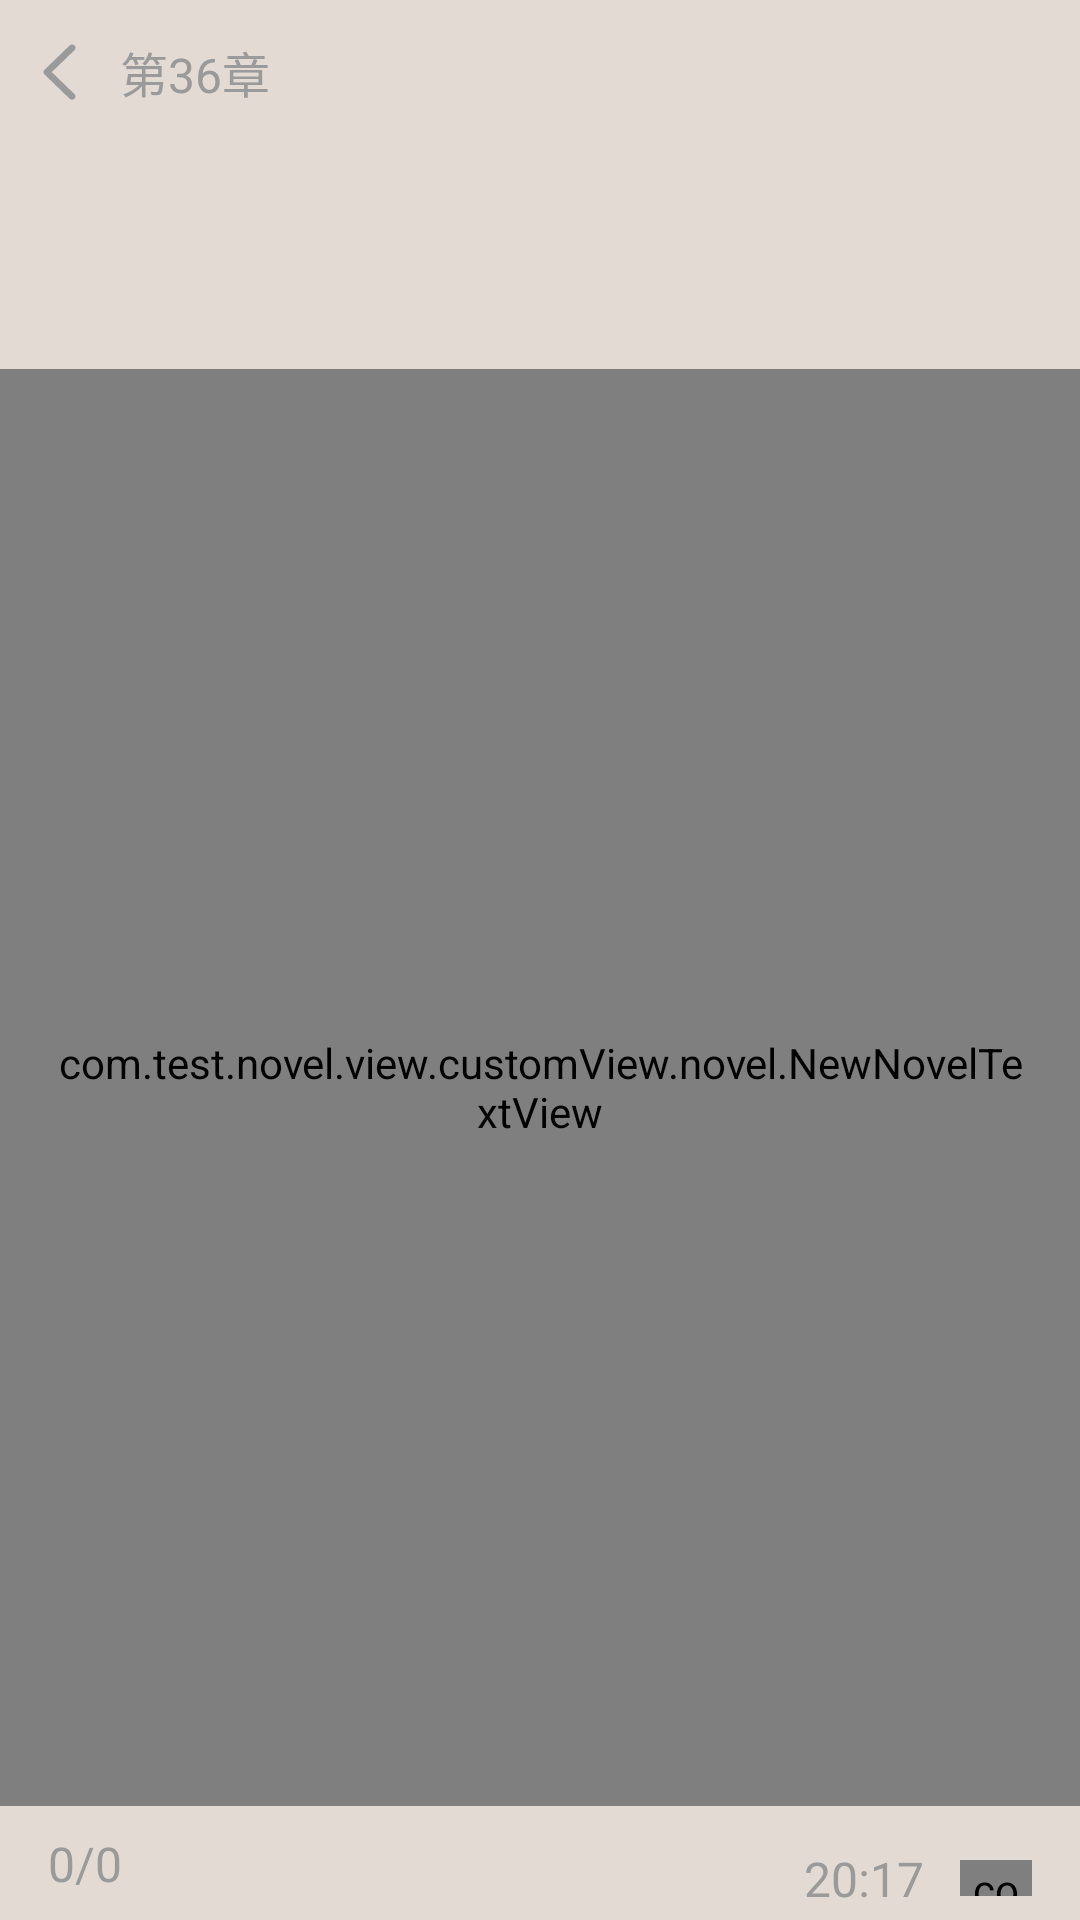

The Android layout XML behind this screen, and the referenced resources:
<!-- AndroidManifest.xml: application theme Theme.Novel -->
<!-- res/layout/fragment_page.xml -->
<?xml version="1.0" encoding="utf-8"?>
<androidx.constraintlayout.widget.ConstraintLayout
    xmlns:android="http://schemas.android.com/apk/res/android"
    xmlns:app="http://schemas.android.com/apk/res-auto"
    xmlns:tools="http://schemas.android.com/tools"
    android:layout_width="match_parent"
    android:layout_height="match_parent"
    android:background="#e3dbd3"
    tools:context=".view.novelPage.PageFragment">


    <LinearLayout
        android:id="@+id/topic"
        android:layout_width="match_parent"
        android:layout_height="48dp"
        android:orientation="horizontal"
        app:layout_constraintTop_toTopOf="parent"
        app:layout_constraintStart_toStartOf="parent">

        <ImageView
            android:id="@+id/topic_back"
            android:layout_width="24dp"
            android:layout_height="24dp"
            android:layout_gravity="center_vertical"
            android:layout_marginStart="8dp"
            android:src="@drawable/topic_back"/>

        <TextView
            android:id="@+id/novelChapter"
            android:layout_width="wrap_content"
            android:layout_height="wrap_content"
            android:layout_gravity="center_vertical"
            android:layout_marginStart="8dp"
            android:text="第36章"
            android:fontFamily="sans-serif"
            android:textSize="16sp"
            android:textColor="#9A9A9A"/>

    </LinearLayout>

    <TextView
        android:id="@+id/title"
        android:layout_width="match_parent"
        android:layout_height="wrap_content"
        android:padding="16.dp"
        android:fontFamily="sans-serif"
        android:textColor="#333333"
        android:textSize="32sp"
        android:textStyle="bold"
        android:letterSpacing="0.1"
        android:text=""
        app:layout_constraintStart_toStartOf="parent"
        app:layout_constraintTop_toBottomOf="@+id/topic"/>

    <com.test.novel.view.customView.novel.NewNovelTextView
        android:id="@+id/novelText"
        android:layout_width="match_parent"
        android:layout_height="0dp"
        android:fontFamily="sans-serif"
        android:includeFontPadding="false"
        android:letterSpacing="0.1"
        android:lineSpacingExtra="24dp"
        android:lineSpacingMultiplier="1.0"
        android:padding="16dp"
        android:text=""
        android:textColor="#333333"
        android:textSize="28sp"
        android:textStyle=""
        android:layout_marginBottom="18dp"
        app:layout_constraintBottom_toTopOf="@+id/batteryView"
        app:layout_constraintEnd_toEndOf="parent"
        app:layout_constraintHorizontal_bias="0.0"
        app:layout_constraintStart_toStartOf="parent"
        app:layout_constraintTop_toBottomOf="@+id/title"
        app:layout_constraintVertical_bias="1.0" />

    <TextView
        android:id="@+id/pageIndex"
        android:layout_width="wrap_content"
        android:layout_height="wrap_content"
        android:text="0/0"
        android:textColor="#9A9A9A"
        android:textSize="16sp"
        android:layout_marginStart="16dp"
        android:layout_marginBottom="8dp"
        app:layout_constraintBottom_toBottomOf="parent"
        app:layout_constraintStart_toStartOf="parent" />

    <TextView
        android:id="@+id/time"
        android:layout_width="wrap_content"
        android:layout_height="wrap_content"
        android:layout_marginEnd="12dp"
        android:text="20:17"
        android:textColor="#9A9A9A"
        android:textSize="16sp"
        app:layout_constraintBottom_toBottomOf="@id/batteryView"
        app:layout_constraintEnd_toStartOf="@+id/batteryView"
        app:layout_constraintTop_toTopOf="@+id/batteryView" />

    <com.test.novel.view.customView.BatteryView
        android:id="@+id/batteryView"
        android:layout_width="24dp"
        android:layout_height="12dp"
        android:layout_marginEnd="16dp"
        android:layout_marginBottom="8dp"
        app:batteryLevel="75"
        app:borderColor="#000000"
        app:borderWidth="2dp"
        app:layout_constraintBottom_toBottomOf="parent"
        app:layout_constraintEnd_toEndOf="parent"
        app:progressColor="#4CAF50" />

</androidx.constraintlayout.widget.ConstraintLayout>
<!-- resources referenced by this layout -->
<resources>
  <!-- drawable topic_back (drawable) -->
  <vector xmlns:android="http://schemas.android.com/apk/res/android"
      android:width="35dp"
      android:height="35dp"
      android:viewportWidth="1024"
      android:viewportHeight="1024">
    <path
        android:pathData="M395.2,513.6l323.1,-312.4c19.1,-18.4 19.1,-48.3 0,-66.7 -19.1,-18.4 -49.9,-18.4 -69,0L291.8,480.3c-19.1,18.4 -19.1,48.3 0,66.7l357.6,345.7c9.5,9.2 22,13.8 34.5,13.8 12.5,0 25,-4.6 34.5,-13.8 19.1,-18.4 19.1,-48.2 0,-66.7L395.2,513.6z"
        android:fillColor="#9A9A9A"/>
  </vector>
  <style name="Theme.Novel" parent="Base.Theme.Novel">
      </style>
  <style name="Base.Theme.Novel" parent="Theme.Material3.DayNight.NoActionBar">
          
      </style>
</resources>
